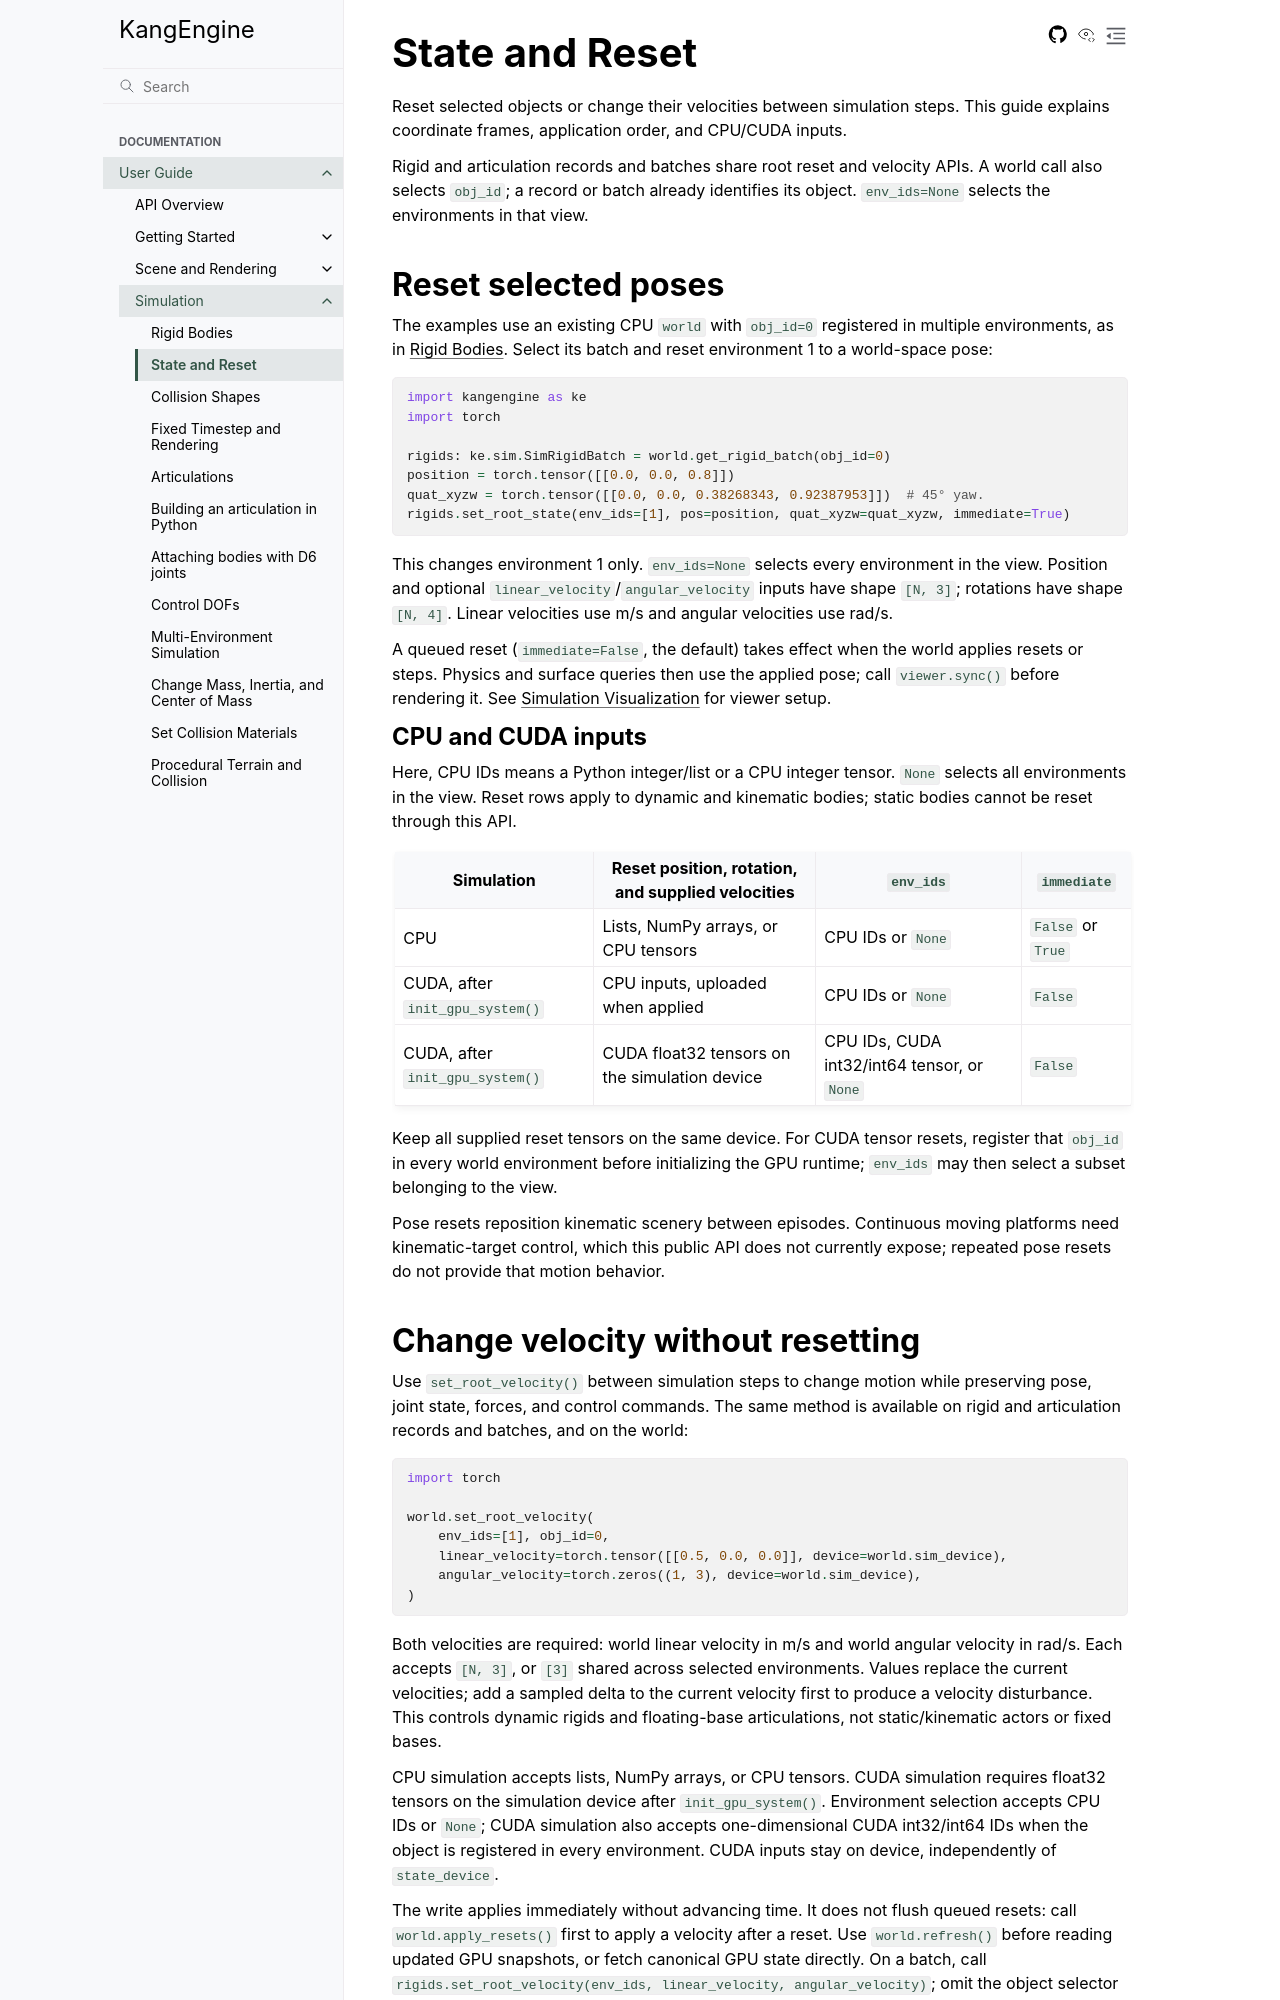

repository: Gudegi/KangEngine · page: guide/simulation/STATE_AND_RESET.html · generator: sphinx

# State and Reset

Reset selected objects or change their velocities between simulation steps.
This guide explains coordinate frames, application order, and CPU/CUDA inputs.

Rigid and articulation records and batches share root reset and velocity APIs.
A world call also selects `obj_id`; a record or batch already identifies its
object. `env_ids=None` selects the environments in that view.

## Reset selected poses

The examples use an existing CPU `world` with `obj_id=0` registered in multiple
environments, as in [Rigid Bodies](RIGID_BODIES.md#place-a-body-in-each-environment).
Select its batch and reset environment 1 to a world-space pose:

```python
import kangengine as ke
import torch

rigids: ke.sim.SimRigidBatch = world.get_rigid_batch(obj_id=0)
position = torch.tensor([[0.0, 0.0, 0.8]])
quat_xyzw = torch.tensor([[0.0, 0.0, 0.38268343, 0.92387953]])  # 45° yaw.
rigids.set_root_state(env_ids=[1], pos=position, quat_xyzw=quat_xyzw, immediate=True)
```

This changes environment 1 only. `env_ids=None` selects every environment in
the view. Position and optional `linear_velocity`/`angular_velocity` inputs
have shape `[N, 3]`; rotations have shape `[N, 4]`. Linear velocities use m/s
and angular velocities use rad/s.

A queued reset (`immediate=False`, the default) takes effect when the world
applies resets or steps. Physics and surface queries then use the applied pose;
call `viewer.sync()` before rendering it. See
[Simulation Visualization](VISUALIZATION.md) for viewer setup.

### CPU and CUDA inputs

Here, CPU IDs means a Python integer/list or a CPU integer tensor.
`None` selects all environments in the view. Reset rows apply to dynamic and
kinematic bodies; static bodies cannot be reset through this API.

| Simulation | Reset position, rotation, and supplied velocities | `env_ids` | `immediate` |
| --- | --- | --- | --- |
| CPU | Lists, NumPy arrays, or CPU tensors | CPU IDs or `None` | `False` or `True` |
| CUDA, after `init_gpu_system()` | CPU inputs, uploaded when applied | CPU IDs or `None` | `False` |
| CUDA, after `init_gpu_system()` | CUDA float32 tensors on the simulation device | CPU IDs, CUDA int32/int64 tensor, or `None` | `False` |

Keep all supplied reset tensors on the same device. For CUDA tensor resets,
register that `obj_id` in every world environment before initializing the GPU
runtime; `env_ids` may then select a subset belonging to the view.

Pose resets reposition kinematic scenery between episodes. Continuous moving
platforms need kinematic-target control, which this public API does not
currently expose; repeated pose resets do not provide that motion behavior.
